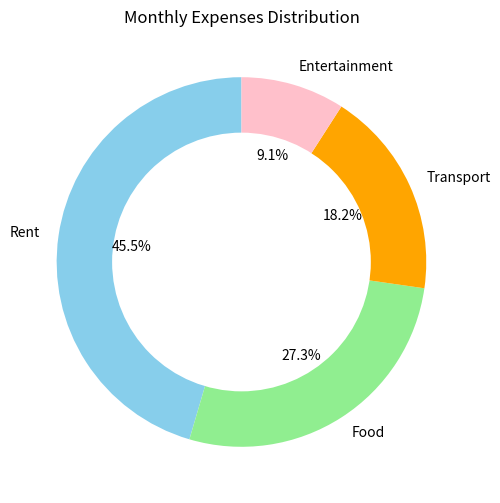

Write Python code to recreate this figure.
import matplotlib.pyplot as plt
categories = ['Rent', 'Food', 'Transport', 'Entertainment']
expenses = [500, 300, 200, 100]
plt.figure(figsize=(6,6))
plt.pie(expenses, labels=categories, autopct='%1.1f%%', startangle=90,
        colors=['skyblue','lightgreen','orange','pink'])


# Add white circle in the center to make it look like donut

centre_circle = plt.Circle((0,0), 0.70, fc='white')
fig = plt.gcf()
fig.gca().add_artist(centre_circle)
plt.title("Monthly Expenses Distribution")
plt.show()
